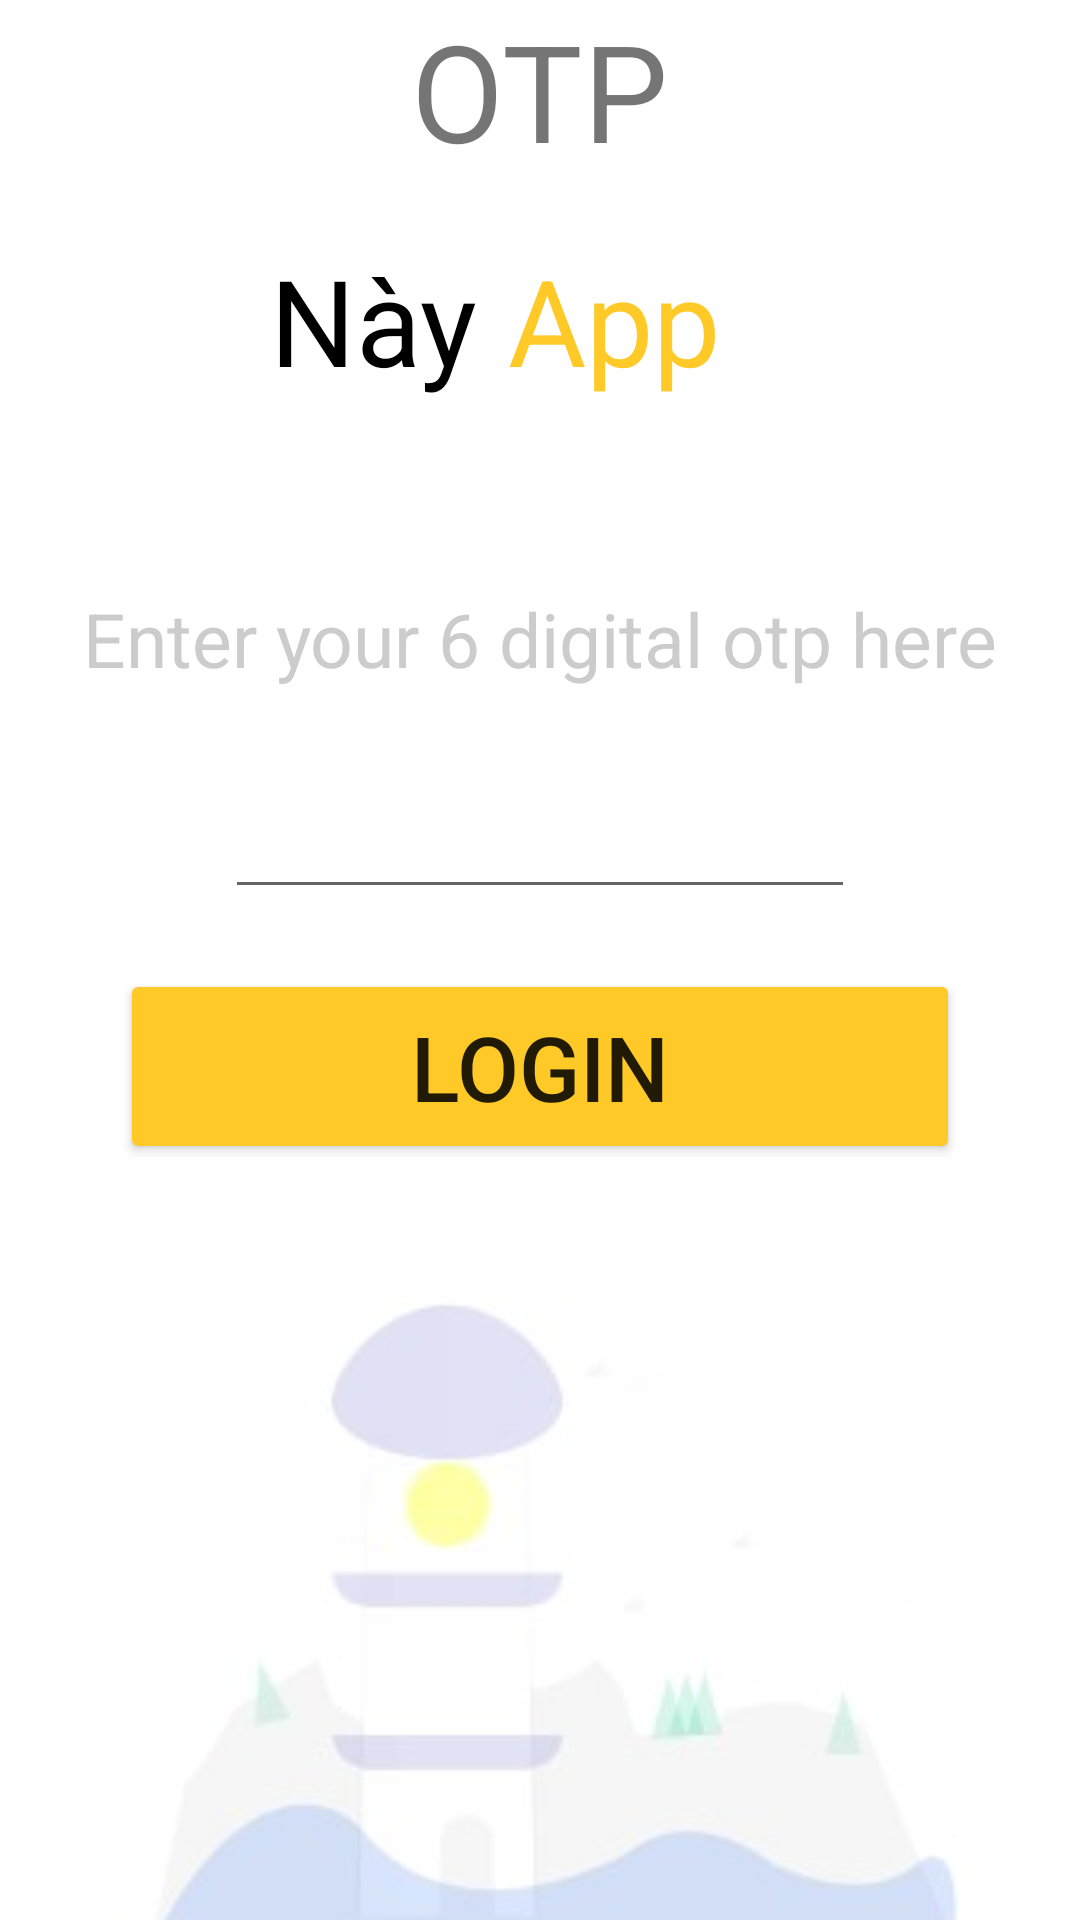

Here is an Android app screen rendered from its layout file. Give the layout XML and the strings, colors and styles it references.
<!-- AndroidManifest.xml: application theme Theme.MusicQuizApp -->
<!-- res/layout/activity_ma_otp.xml -->
<?xml version="1.0" encoding="utf-8"?>
<androidx.constraintlayout.widget.ConstraintLayout xmlns:android="http://schemas.android.com/apk/res/android"
    xmlns:app="http://schemas.android.com/apk/res-auto"
    xmlns:tools="http://schemas.android.com/tools"
    android:layout_width="match_parent"
    android:layout_height="match_parent"
    tools:context=".ma_otp">

    <TextView
        android:id="@+id/textView13"
        android:layout_width="wrap_content"
        android:layout_height="wrap_content"
        android:text="OTP"
        android:textSize="45dp"
        app:layout_constraintEnd_toEndOf="parent"
        app:layout_constraintStart_toStartOf="parent"
        app:layout_constraintTop_toTopOf="parent"
        tools:ignore="MissingConstraints" />

    <LinearLayout
        android:id="@+id/linearLayout3"
        android:layout_width="280dp"
        android:layout_height="104dp"
        app:layout_constraintTop_toBottomOf="@+id/textView13"
        tools:ignore="MissingConstraints"
        tools:layout_editor_absoluteX="49dp">

        <TextView
            android:id="@+id/textView6"
            android:layout_width="wrap_content"
            android:layout_height="wrap_content"
            android:layout_marginLeft="90dp"
            android:layout_marginTop="20dp"
            android:text="Này"
            android:textColor="@color/black"
            android:textSize="40dp"
            tools:ignore="MissingConstraints"
            tools:layout_editor_absoluteX="146dp"
            tools:layout_editor_absoluteY="1dp" />

        <TextView
            android:id="@+id/textView7"
            android:layout_width="wrap_content"
            android:layout_height="wrap_content"
            android:layout_marginLeft="10dp"
            android:layout_marginTop="20dp"
            android:text="App"
            android:textColor="@color/card_color_1"
            android:textSize="40dp"
            tools:ignore="MissingConstraints"
            tools:layout_editor_absoluteX="207dp"
            tools:layout_editor_absoluteY="7dp" />
    </LinearLayout>


    <TextView
        android:id="@+id/textView14"
        android:layout_width="wrap_content"
        android:layout_height="wrap_content"
        android:layout_marginTop="32dp"
        android:text="Enter your 6 digital otp here"
        android:textColor="#ccc"
        android:textSize="25dp"
        app:layout_constraintEnd_toEndOf="parent"
        app:layout_constraintStart_toStartOf="parent"
        app:layout_constraintTop_toBottomOf="@+id/linearLayout3"
        tools:ignore="MissingConstraints" />

    <EditText
        android:id="@+id/editTextNumber"
        android:layout_width="wrap_content"
        android:layout_height="wrap_content"
        android:layout_marginTop="32dp"
        android:ems="10"
        android:inputType="number"
        app:layout_constraintEnd_toEndOf="parent"
        app:layout_constraintStart_toStartOf="parent"
        app:layout_constraintTop_toBottomOf="@+id/textView14"
        tools:ignore="MissingConstraints" />

    <Button
        android:id="@+id/button"
        android:layout_width="280dp"
        android:layout_height="65dp"
        android:layout_marginTop="20dp"
        android:backgroundTint="@color/card_color_1"
        android:text="Login"
        android:textSize="30dp"
        app:layout_constraintEnd_toEndOf="parent"
        app:layout_constraintStart_toStartOf="parent"
        app:layout_constraintTop_toBottomOf="@+id/editTextNumber"
        tools:ignore="MissingConstraints" />

    <ImageView
        android:id="@+id/imageView8"
        android:layout_width="294dp"
        android:layout_height="219dp"
        android:layout_marginTop="44dp"
        app:layout_constraintEnd_toEndOf="parent"
        app:layout_constraintStart_toStartOf="parent"
        app:layout_constraintTop_toBottomOf="@+id/button"
        app:srcCompat="@drawable/image_otp"
        tools:ignore="MissingConstraints" />

</androidx.constraintlayout.widget.ConstraintLayout>
<!-- resources referenced by this layout -->
<resources>
  <color name="black">#000000</color>
  <color name="card_color_1">#FFCA28</color>
  <!-- drawable image_otp: jpg bitmap (drawable, 4757 bytes) -->
  <style name="Theme.MusicQuizApp" parent="Theme.MaterialComponents.DayNight.DarkActionBar">
          
          <item name="colorPrimary">@color/purple_500</item>
          <item name="colorPrimaryVariant">@color/purple_700</item>
          <item name="colorOnPrimary">@color/white</item>
          
          <item name="colorSecondary">@color/teal_200</item>
          <item name="colorSecondaryVariant">@color/teal_700</item>
          <item name="colorOnSecondary">@color/black</item>
          
          <item name="android:statusBarColor">?attr/colorPrimaryVariant</item>
          
          
          <item name="windowNoTitle">true</item>
          <item name="windowActionBar">false</item>
      </style>
  <color name="purple_500">#9C27B0</color>
  <color name="purple_700">#7B1FA2</color>
  <color name="white">#FFFFFF</color>
  <color name="teal_200">#FF03DAC5</color>
  <color name="teal_700">#FF018786</color>
</resources>
